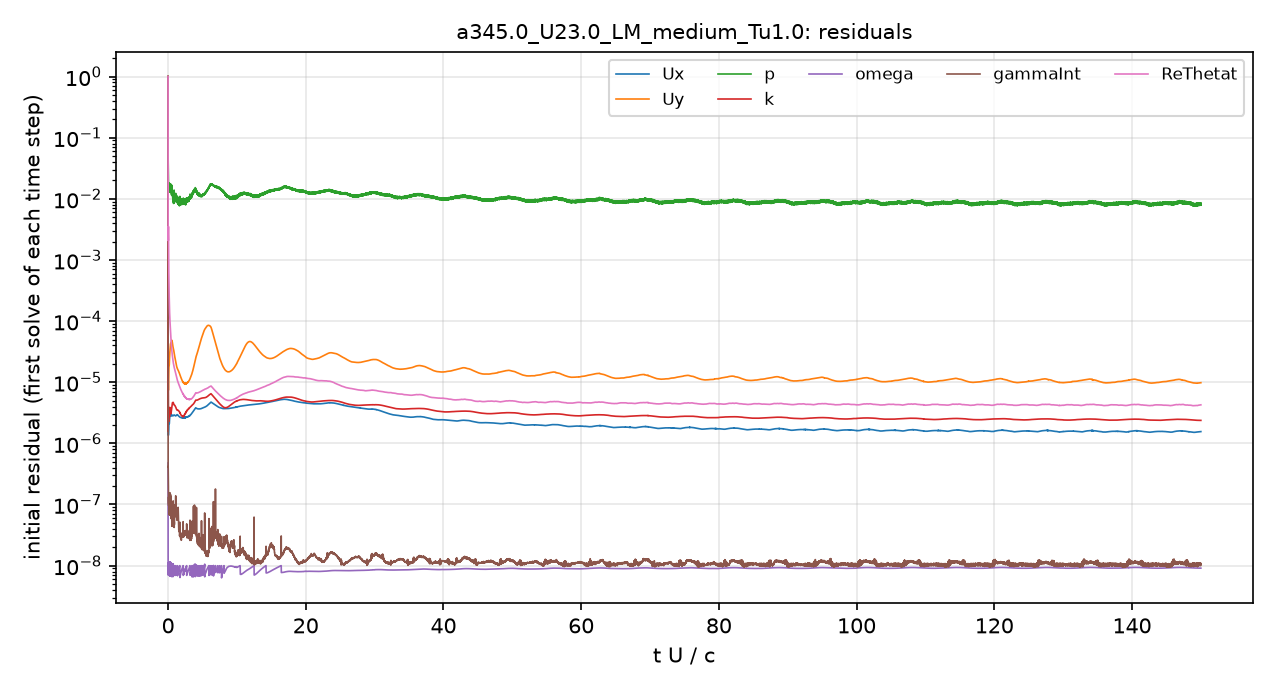

The file beside this chart, header and first rows:
# first initial residual per time step; …
t_s, Ux_initial, Uy_initial, p_initial, k_initial, omega_initial, gammaInt_initial, ReThetat_initial
2.5043488e-08, 1, 1, 1, 1, 4.777842e-07, 1, 1
3.9372628e-06, 2.8942888e-06, 1.3722348e-05, 0.06752, 7.6873626e-06, 2.6107469e-08, 8.9539976e-07, 0.007097
1.530314e-05, 2.6447233e-06, 1.3032385e-05, 0.06538, 0.0003276, 1.2112315e-08, 5.2651067e-07, 0.003978
2.8209522e-05, 2.2426854e-06, 1.1192456e-05, 0.04343, 2.8866775e-05, 9.9308576e-09, 4.1917604e-07, 0.002819
4.458561e-05, 2.020281e-06, 1.0107176e-05, 0.03424, 1.2720186e-05, 1.0487704e-08, 3.7871795e-07, 0.002409
6.235249e-05, 1.6120461e-06, 8.2515609e-06, 0.0283, 8.3378501e-06, 8.0382249e-09, 3.1814945e-07, 0.002105
8.0502198e-05, 1.4024057e-06, 7.4732947e-06, 0.02965, 8.518784e-06, 8.4900329e-09, 3.0596771e-07, 0.002105
9.8742129e-05, 1.3653155e-06, 7.6349677e-06, 0.02392, 4.8836641e-06, 1.0274199e-08, 2.5036972e-07, 0.002438
0.0001172, 1.4713031e-06, 8.571669e-06, 0.02, 2.718476e-06, 9.4610752e-09, 1.5031238e-07, 0.003246
0.0001352, 1.5468768e-06, 9.2854456e-06, 0.01611, 2.3245998e-06, 7.7193658e-09, 1.1168156e-07, 0.002905
0.0001547, 1.6000459e-06, 1.0120599e-05, 0.01497, 2.3065946e-06, 9.0545495e-09, 9.66635e-08, 0.001807
0.0001748, 1.6492886e-06, 1.0925052e-05, 0.01605, 2.3995747e-06, 1.0253892e-08, 1.0936534e-07, 0.001232
0.0001957, 1.7466851e-06, 1.2107413e-05, 0.0158, 2.7876514e-06, 6.7490351e-09, 1.1830023e-07, 0.0008991
0.0002174, 1.8841163e-06, 1.3662658e-05, 0.01543, 2.883774e-06, 7.923283e-09, 1.0682864e-07, 0.0006869
0.0002401, 2.0685985e-06, 1.5628564e-05, 0.01538, 3.017651e-06, 9.0023449e-09, 8.9957213e-08, 0.0005471
0.0002627, 2.2484339e-06, 1.7591876e-05, 0.01535, 3.2910102e-06, 9.9098999e-09, 8.135102e-08, 0.00045
0.0002876, 2.3432131e-06, 1.8971789e-05, 0.01832, 3.5715186e-06, 1.0930841e-08, 1.1309368e-07, 0.000373
0.0003134, 2.2743693e-06, 1.9026993e-05, 0.01771, 3.3881204e-06, 1.0977194e-08, 1.1883609e-07, 0.0003109
0.0003399, 2.1619845e-06, 1.886844e-05, 0.01752, 2.8814489e-06, 9.5981782e-09, 7.8642508e-08, 0.0002599
0.0003667, 2.1082862e-06, 1.9357629e-05, 0.01608, 2.888914e-06, 8.8273932e-09, 7.4887463e-08, 0.0002191
0.0003939, 2.1589169e-06, 2.0794261e-05, 0.01644, 2.8737464e-06, 7.92163e-09, 7.2617271e-08, 0.0001879
0.0004204, 2.2896317e-06, 2.2799709e-05, 0.01453, 2.7272488e-06, 6.9795762e-09, 7.9028755e-08, 0.0001659
0.0004493, 2.4596562e-06, 2.5096399e-05, 0.01588, 2.8606764e-06, 9.705675e-09, 7.0449461e-08, 0.0001477
0.0004794, 2.6140622e-06, 2.7163458e-05, 0.01714, 3.3314716e-06, 8.5121893e-09, 6.7545582e-08, 0.0001328
0.0005106, 2.700852e-06, 2.9126099e-05, 0.01664, 3.7709736e-06, 7.0381211e-09, 9.7944987e-08, 0.0001204
0.0005428, 2.7434244e-06, 3.1032636e-05, 0.01654, 3.7732179e-06, 9.7481635e-09, 8.8307342e-08, 0.0001099
0.0005744, 2.76399e-06, 3.2814934e-05, 0.01511, 3.7119265e-06, 8.1875414e-09, 8.675684e-08, 0.0001014
0.0006084, 2.7925646e-06, 3.4817922e-05, 0.01469, 3.6159296e-06, 1.0105186e-08, 1.8028723e-07, 9.3329395e-05
0.0006434, 2.8413558e-06, 3.7037452e-05, 0.01392, 3.3616842e-06, 8.7065534e-09, 8.5787067e-08, 8.6195989e-05
0.0006794, 2.9156562e-06, 3.9463481e-05, 0.01355, 3.4635498e-06, 6.9911365e-09, 9.3032446e-08, 8.021032e-05
0.0007165, 3.0063951e-06, 4.1928053e-05, 0.01455, 3.4715162e-06, 9.6137402e-09, 7.9637923e-08, 7.4906588e-05
0.000754, 2.9946304e-06, 4.2602527e-05, 0.0154, 3.4443604e-06, 8.0906629e-09, 7.6171352e-08, 6.8018043e-05
0.0007896, 2.9831878e-06, 4.3002477e-05, 0.01675, 3.3803293e-06, 1.0226154e-08, 1.5139532e-07, 6.2623929e-05
0.0008269, 2.9485614e-06, 4.3128744e-05, 0.01501, 3.1662822e-06, 9.1274773e-09, 6.999436e-08, 5.7499295e-05
0.0008641, 2.9090076e-06, 4.3291027e-05, 0.01666, 3.0815237e-06, 7.163444e-09, 6.9767987e-08, 5.3190955e-05
0.0009013, 2.8729946e-06, 4.3618908e-05, 0.01524, 3.1120288e-06, 8.8413876e-09, 6.2168462e-08, 4.9444627e-05
0.0009384, 2.8367003e-06, 4.41373e-05, 0.01448, 3.2319449e-06, 6.591143e-09, 7.824969e-08, 4.6053027e-05
0.0009754, 2.8110294e-06, 4.5086675e-05, 0.01341, 3.304039e-06, 8.3338606e-09, 7.6315771e-08, 4.3017711e-05
0.001011, 2.8066615e-06, 4.6288982e-05, 0.01301, 3.4380043e-06, 9.7277679e-09, 5.9866495e-08, 4.0521618e-05
0.001047, 2.8136959e-06, 4.742519e-05, 0.01353, 3.5675345e-06, 7.3412976e-09, 6.2576744e-08, 3.8130527e-05
0.001084, 2.8225807e-06, 4.8080119e-05, 0.01158, 3.6621114e-06, 8.3687842e-09, 6.9196166e-08, 3.5943791e-05
0.001121, 2.845166e-06, 4.8368558e-05, 0.01104, 3.7895731e-06, 9.1268348e-09, 6.1546537e-08, 3.4045082e-05
0.001158, 2.8721631e-06, 4.8343347e-05, 0.01196, 3.9725871e-06, 9.7188758e-09, 5.5952351e-08, 3.2397793e-05
0.001192, 2.8862296e-06, 4.7872988e-05, 0.0163, 4.1327327e-06, 6.7100772e-09, 5.6371016e-08, 3.0952101e-05
0.001228, 2.8932111e-06, 4.7063969e-05, 0.01487, 4.3290155e-06, 7.5358366e-09, 4.6008726e-08, 2.9534235e-05
0.001265, 2.889778e-06, 4.5906738e-05, 0.0134, 4.5213593e-06, 8.3217331e-09, 4.404517e-08, 2.8262621e-05
0.001301, 2.8790745e-06, 4.4578398e-05, 0.01253, 4.6043511e-06, 8.9792524e-09, 5.1123346e-08, 2.7131768e-05
0.001337, 2.8596693e-06, 4.3081125e-05, 0.01316, 4.6224135e-06, 9.448183e-09, 4.4902597e-08, 2.6063844e-05
0.001372, 2.8426633e-06, 4.1623416e-05, 0.01354, 4.6095794e-06, 9.7458587e-09, 4.8085036e-08, 2.5101593e-05
0.001406, 2.833408e-06, 4.0343679e-05, 0.01106, 4.6086854e-06, 9.8352913e-09, 4.7898503e-08, 2.4293151e-05
0.001442, 2.8282112e-06, 3.9216021e-05, 0.01052, 4.6264697e-06, 9.8314662e-09, 5.0389654e-08, 2.3516508e-05
0.001478, 2.8257377e-06, 3.8291306e-05, 0.009876, 4.6422489e-06, 9.7604721e-09, 5.2524696e-08, 2.2789312e-05
0.001513, 2.823091e-06, 3.7481411e-05, 0.01066, 4.6368888e-06, 9.8843215e-09, 5.9590986e-08, 2.2115711e-05
0.001549, 2.8205222e-06, 3.6801906e-05, 0.0108, 4.6161285e-06, 9.9801371e-09, 5.5678875e-08, 2.1498748e-05
0.001584, 2.8220184e-06, 3.6138311e-05, 0.01004, 4.6132657e-06, 6.8637303e-09, 6.2887323e-08, 2.0928169e-05
0.001618, 2.8334192e-06, 3.5527608e-05, 0.009576, 4.5755368e-06, 7.3260628e-09, 5.7847457e-08, 2.0434533e-05
0.001653, 2.8468131e-06, 3.4780138e-05, 0.008628, 4.51101e-06, 7.7587801e-09, 5.8846481e-08, 1.9936988e-05
0.001689, 2.8635385e-06, 3.3966457e-05, 0.00869, 4.4457636e-06, 8.1314792e-09, 5.0868654e-08, 1.9454563e-05
0.001724, 2.8800141e-06, 3.3149774e-05, 0.008602, 4.371899e-06, 8.466074e-09, 5.2875906e-08, 1.9022137e-05
... 4,941 more rows
